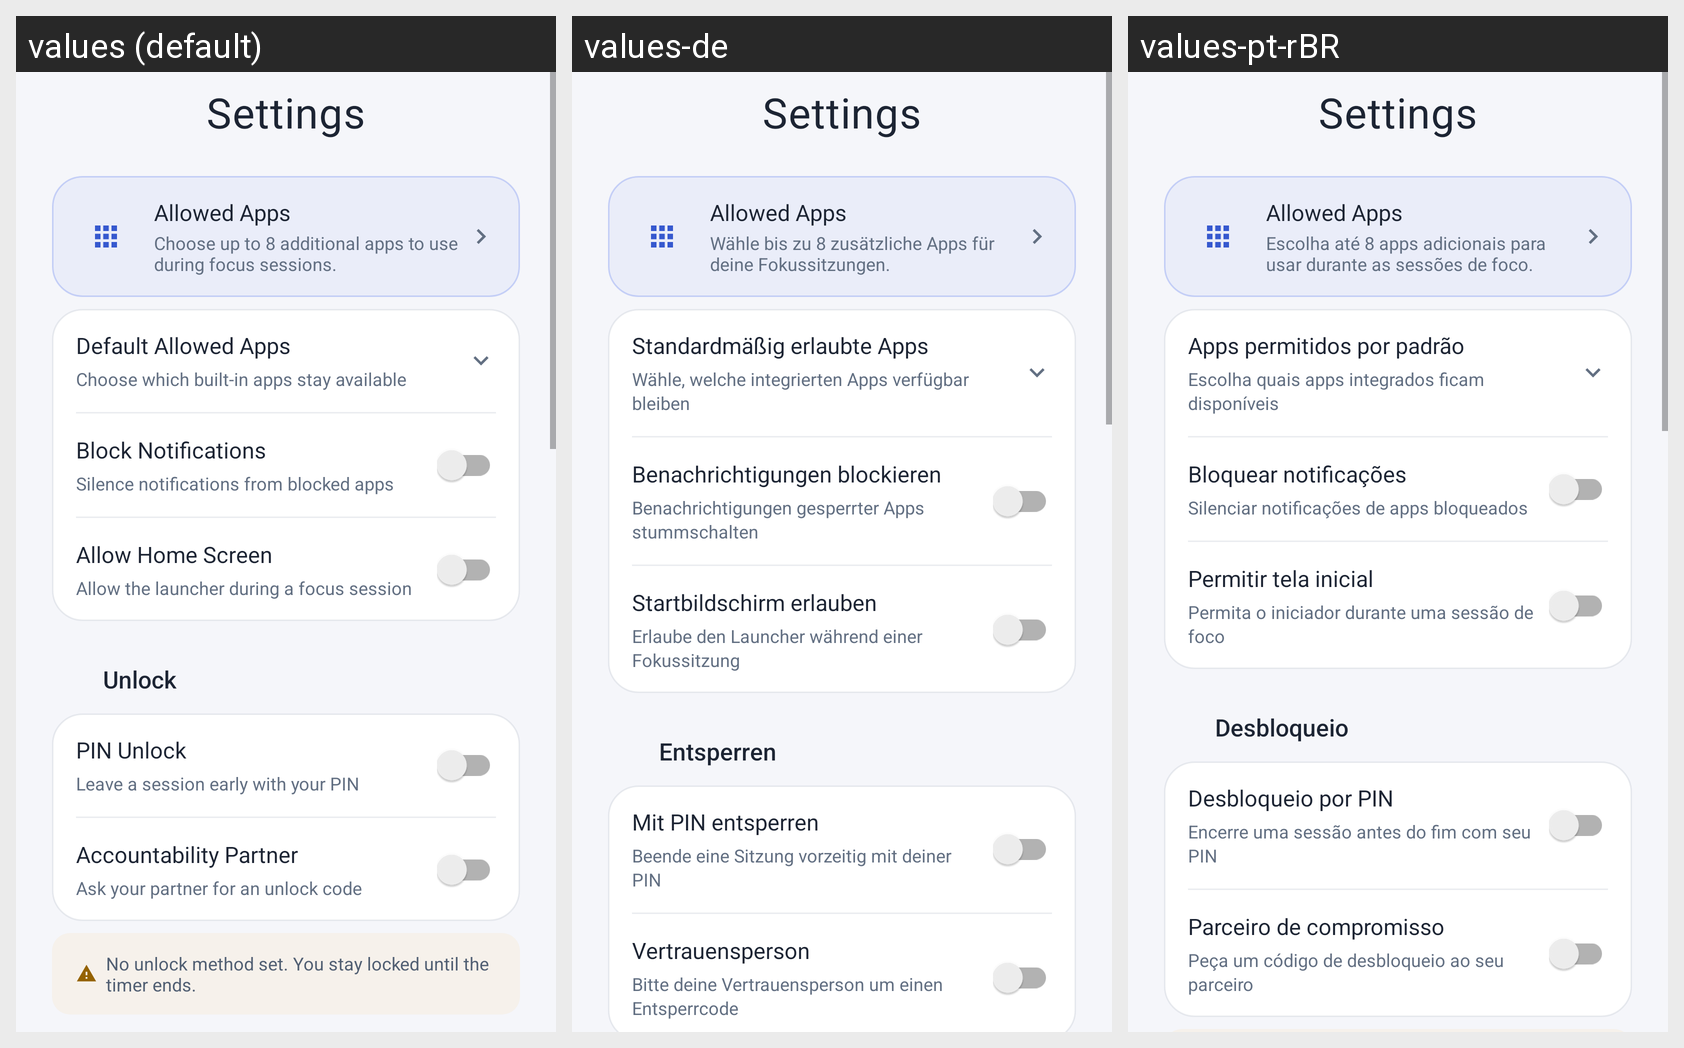

Strings drawn on this Android screen and how each of the app's shown locales translates them:
Android screen res/layout/fragment_settings.xml rendered under 3 locales, left to right: values (default), values-de, values-pt-rBR. Device: Nexus 5 (rendered at 1080×1920; each locale shown at half size, 540×960, under a caption strip naming it); theme Theme.ZenLock.
Other locales in the repository, not shown: values-ar, values-es, values-fr.
Strings drawn on this screen, with the default value and each locale's value (text and hints the layout hard-codes, and strings that could not be matched under every locale, appear in the picture but are not listed):

allowed_apps_summary
  values: Choose up to 8 additional apps to use during focus sessions.
  values-de: Wähle bis zu 8 zusätzliche Apps für deine Fokussitzungen.
  values-pt-rBR: Escolha até 8 apps adicionais para usar durante as sessões de foco.

settings_default_apps_title
  values: Default Allowed Apps
  values-de: Standardmäßig erlaubte Apps
  values-pt-rBR: Apps permitidos por padrão

settings_default_apps_summary
  values: Choose which built-in apps stay available
  values-de: Wähle, welche integrierten Apps verfügbar bleiben
  values-pt-rBR: Escolha quais apps integrados ficam disponíveis

settings_block_notifications_title
  values: Block Notifications
  values-de: Benachrichtigungen blockieren
  values-pt-rBR: Bloquear notificações

settings_block_notifications_summary
  values: Silence notifications from blocked apps
  values-de: Benachrichtigungen gesperrter Apps stummschalten
  values-pt-rBR: Silenciar notificações de apps bloqueados

settings_home_title
  values: Allow Home Screen
  values-de: Startbildschirm erlauben
  values-pt-rBR: Permitir tela inicial

settings_home_summary
  values: Allow the launcher during a focus session
  values-de: Erlaube den Launcher während einer Fokussitzung
  values-pt-rBR: Permita o iniciador durante uma sessão de foco

settings_section_unlock
  values: Unlock
  values-de: Entsperren
  values-pt-rBR: Desbloqueio

settings_pin_title
  values: PIN Unlock
  values-de: Mit PIN entsperren
  values-pt-rBR: Desbloqueio por PIN

settings_pin_summary
  values: Leave a session early with your PIN
  values-de: Beende eine Sitzung vorzeitig mit deiner PIN
  values-pt-rBR: Encerre uma sessão antes do fim com seu PIN

settings_partner_title
  values: Accountability Partner
  values-de: Vertrauensperson
  values-pt-rBR: Parceiro de compromisso

settings_partner_summary
  values: Ask your partner for an unlock code
  values-de: Bitte deine Vertrauensperson um einen Entsperrcode
  values-pt-rBR: Peça um código de desbloqueio ao seu parceiro
